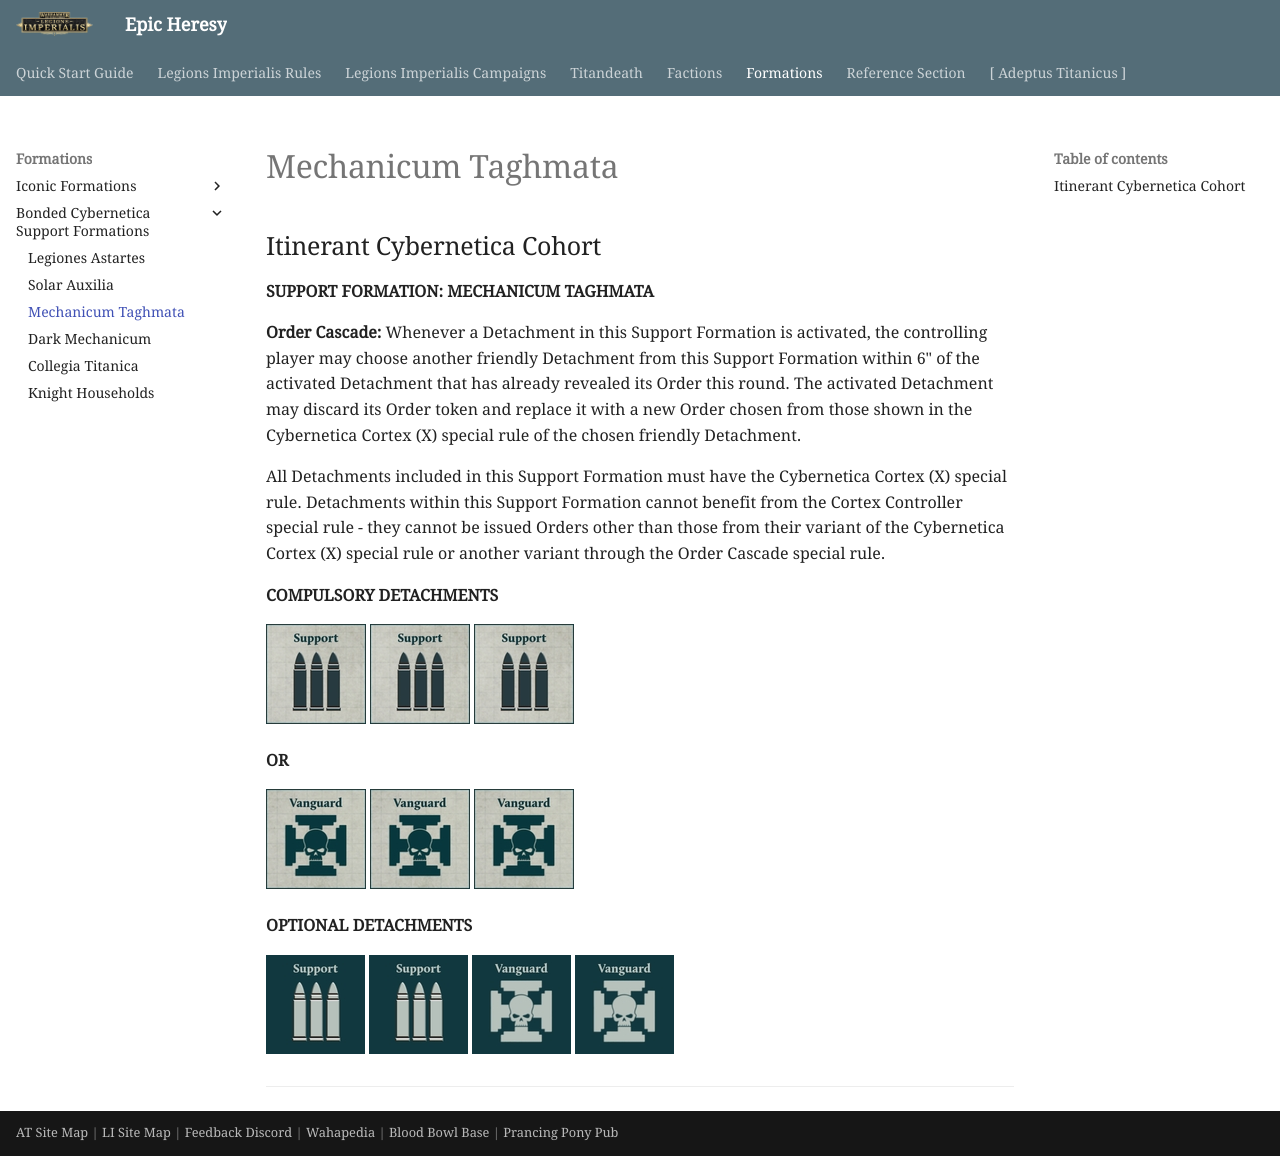

repository: BBBase-EHeresy-PPPub/EHeresy · page: li2023/formations/bonded_cybernetica/mechanicum_taghmata/index.html · generator: mkdocs

## Itinerant Cybernetica Cohort

**SUPPORT FORMATION: MECHANICUM TAGHMATA**

**Order Cascade:** Whenever a Detachment in this Support Formation is activated, the controlling player may choose another friendly Detachment from this Support Formation within 6" of the activated Detachment that has already revealed its Order this round. The activated Detachment may discard its Order token and replace it with a new Order chosen from those shown in the Cybernetica Cortex (X) special rule of the chosen friendly Detachment.

All Detachments included in this Support Formation must have the Cybernetica Cortex (X) special rule. Detachments within this Support Formation cannot benefit from the Cortex Controller special rule - they cannot be issued Orders other than those from their variant of the Cybernetica Cortex (X) special rule or another variant through the Order Cascade special rule.

**COMPULSORY DETACHMENTS**

[![](../../media/factions/mechanicum_taghmata/compulsory_support.jpg){ width=100 height=100 }](../../factions/mechanicum_taghmata/detachments.md#support-detachments) [![](../../media/factions/mechanicum_taghmata/compulsory_support.jpg){ width=100 height=100 }](../../factions/mechanicum_taghmata/detachments.md#support-detachments) [![](../../media/factions/mechanicum_taghmata/compulsory_support.jpg){ width=100 height=100 }](../../factions/mechanicum_taghmata/detachments.md#support-detachments)

**OR**

[![](../../media/factions/mechanicum_taghmata/compulsory_vanguard.jpg){ width=100 height=100 }](../../factions/mechanicum_taghmata/detachments.md#vanguard-detachments) [![](../../media/factions/mechanicum_taghmata/compulsory_vanguard.jpg){ width=100 height=100 }](../../factions/mechanicum_taghmata/detachments.md#vanguard-detachments) [![](../../media/factions/mechanicum_taghmata/compulsory_vanguard.jpg){ width=100 height=100 }](../../factions/mechanicum_taghmata/detachments.md#vanguard-detachments)

**OPTIONAL DETACHMENTS**

[![](../../media/factions/mechanicum_taghmata/optional_support.jpg){ width=99 height=99 }](../../factions/mechanicum_taghmata/detachments.md#support-detachments) [![](../../media/factions/mechanicum_taghmata/optional_support.jpg){ width=99 height=99 }](../../factions/mechanicum_taghmata/detachments.md#support-detachments) [![](../../media/factions/mechanicum_taghmata/optional_vanguard.jpg){ width=99 height=99 }](../../factions/mechanicum_taghmata/detachments.md#vanguard-detachments) [![](../../media/factions/mechanicum_taghmata/optional_vanguard.jpg){ width=99 height=99 }](../../factions/mechanicum_taghmata/detachments.md#vanguard-detachments)

---
